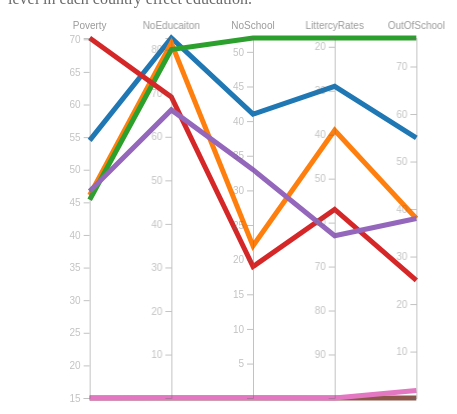
D3 v5 page, settled after 360 driven frames (6 s of simulated time); the page loaded 1 data file(s).


// ── Finalproject.js
var margin = {top: 30, right: 10, bottom: 10, left: 0}
var width = 500 - margin.left - margin.right
var height = 400 - margin.top - margin.bottom
var clearGraph = function()
                    {
                    d3.selectAll("#ParralCord")
                        .remove();
                    }
var createParCord = function(data){
    // append the svg object to the body of the page
    var svg = d3.select("#myGraph")
    .append("svg")
      .attr("width", width + margin.left + margin.right)
      .attr("height", height + margin.top + margin.bottom)
        .attr("id","ParralCord")
    .append("g")
      .attr("transform",
            "translate(" + margin.left + "," + margin.top + ")");
     // Extract the list of dimensions we want to keep in the plot. Here I keep all except the column called Species
    var dimensions = d3.keys(data[0]).filter(function(d) { return d != "country" })
    console.log(dimensions)
    var y = {}
    var createYscale1= function (data,dim){
      y[dim] = d3.scaleLinear()
      .domain( d3.extent(data, function(d) {
        return +d[dim]; }) )
      .range([height,0])
      return y[dim]
  } 
    var createYscale2= function (data,dim){
      y[dim] = d3.scaleLinear()
      .domain( d3.extent(data, function(d) {
        return +d[dim]; }) )
      .range([0,height])
      return y[dim]
  }     
    var x = d3.scalePoint()
        .range([0, width])
        .padding(1)
        .domain(dimensions);
    createYscale1(data,"Poverty")

    createYscale1(data,"NoEducaiton")
    createYscale1(data,"NoSchool")
    createYscale2(data,"LittercyRates")
    createYscale1(data,"OutOfSchool")
    //  // The path function take a row of the csv as input, and return x and y coordinates of the line to draw for this raw.
  function path(d) {
      return d3.line()(dimensions.map(function(p) { 
                                                   return [x(p), y[p](d[p])]}))}
  
  var colorScale = d3.scaleOrdinal(d3.schemeCategory10);

  // Draw the lines
  svg
    .selectAll("myPath")
    .data(data)
    .enter().append("path")
    .on("mouseover",function(data)
        {   
     
            if(! d3.select(this).classed("off"))
            {
            d3.selectAll(".line")
            .classed("fade",true);
            
            d3.select(this)
                .classed("fade",false)
                .raise(); //move to top
            }
        
                       


            var xPosition = d3.event.pageX;
            var yPosition = d3.event.pageY;
            d3.select("#tooltip")
                .style("left",xPosition + "px")
                .style("top",yPosition +"px")
                .select("#value")
                .text(data.country)




            d3.select("#tooltip").classed("hidden",false);

                    

            
        })
        .on("mouseout",function(data)
           {
            if(! d3.select(this).classed("off"))
            {
            
            d3.selectAll(".line")
                .classed("fade",false);
            }
                 d3.select("#tooltip #data")
                            .remove();
             d3.select("#tooltip").classed("hidden",true)
        })
   
    .attr("d",  path)
    .classed("line",true)
    .style("fill", "none")
    .style("stroke", function(data){return colorScale(data.country)})
    .attr("stroke-width",5)
    
    
    

  // Draw the axis:
  svg.selectAll("myAxis")
    
    .data(dimensions).enter()
    .append("g")
    
    .attr("class","axis")
    .attr("transform", function(d) { return "translate(" + x(d) + ")"; })
    
    .each(function(d) { d3.select(this).call(d3.axisLeft().scale(y[d])); })
    // Add axis title
    .append("text")
      .style("text-anchor", "middle")
      .attr("y", -9)
      .text(function(d) { return d; })
      .style("fill", "black")
      .attr("stroke-width",5)
} 


 


 var initButtons = function(data)
{
    
    d3.select("#above")
    .on("click",function()
   
       { 
        clearGraph()
        var newdata= data.filter(function(d){
            
            if (d.Poverty <= 15)
            {
                return true;
            }
            else 
            {
                return false
            }
        })
        createParCord(newdata)
    })
     d3.select("#below")
    .on("click",function()
   
       { 
        clearGraph()
        var newdata= data.filter(function(d){
            
            if (d.Poverty > 15)
            {
                console.log("false",d.Poverty)
                return true;
            }
            else 
            {
                return false
            }
        })
        console.log(newdata)
        createParCord(newdata)
    })
     d3.select("#clear")
    .on("click",function()
    {
        clearGraph()
        createParCord(data)
       
    })
    
   
}
  


    
   



var dataPromise = d3.json("FinalData.json");

dataPromise.then(function(data)
{
    console.log("data",data);
   
    createParCord(data)
    initButtons(data)


 



   



    
}

,


    
   
    
function(err)
{
   console.log("Error Loading data:",err);
});



### data: FinalData.json
[
 {
  "country": "Afghanistan",
  "Poverty": 54.5,
  "NoEducaiton": 82.68,
  "NoSchool": 41.0,
  "LittercyRates": 29,
  "OutOfSchool": 55
 },
 {
  "country": "Mozambique",
  "Poverty": 46.1,
  "NoEducaiton": 81.51,
  "NoSchool": 22.0,
  "LittercyRates": 39,
  "OutOfSchool": 38
 },
 {
  "country": "Niger",
  "Poverty": 45.4,
  "NoEducaiton": 80.02,
  "NoSchool": 52.0,
  "LittercyRates": 18,
  "OutOfSchool": 76
 },
 {
  "country": "Sierra Leone",
  "Poverty": 70.2,
  "NoEducaiton": 69.14,
  "NoSchool": 19.0,
  "LittercyRates": 57,
  "OutOfSchool": 25
 },
 {
  "country": "Senegal",
  "Poverty": 46.7,
  "NoEducaiton": 66.18,
  "NoSchool": 33,
  "LittercyRates": 63,
  "OutOfSchool": 38
 },
 {
  "country": "United States",
  "Poverty": 15.0,
  "NoEducaiton": 0.03,
  "NoSchool": 0.03,
  "LittercyRates": 99.9,
  "OutOfSchool": 0.23
 },
 {
  "country": "United Kingdom",
  "Poverty": 15,
  "PrimaryEducaiton": 48.82,
  "NoEducaiton": 0.07,
  "NoSchool": 0.07,
  "LittercyRates": 99.9,
  "OutOfSchool": 1.82
 }
]